Run: headless pygame with SDL's dummy video driver; simulated clock (each Clock.tick advances the game by its frame time, no real sleeping); random seed 0; keys injected as events and as key.get_pressed() state; no mouse input.
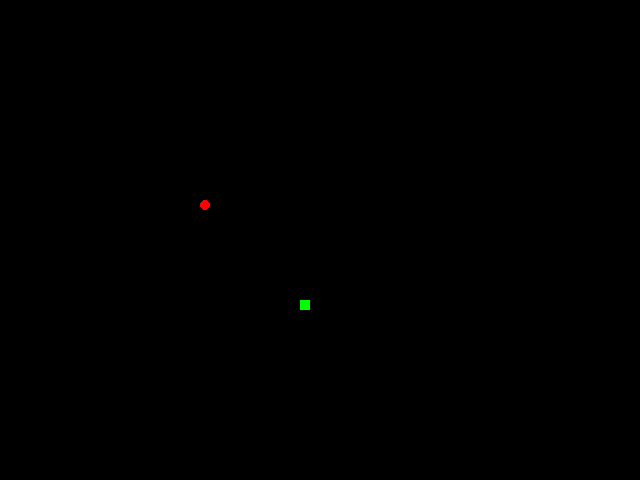
Frame 1 of 4 · flips 1–60 · no input
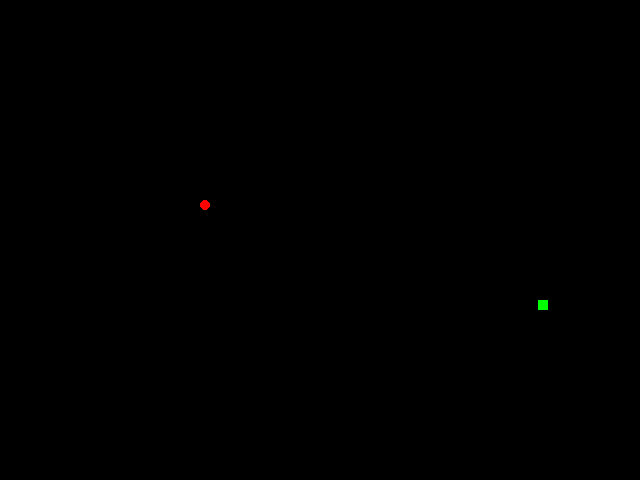
Frame 2 of 4 · flips 61–180 · tapped SPACE, RETURN · held RIGHT (→), D
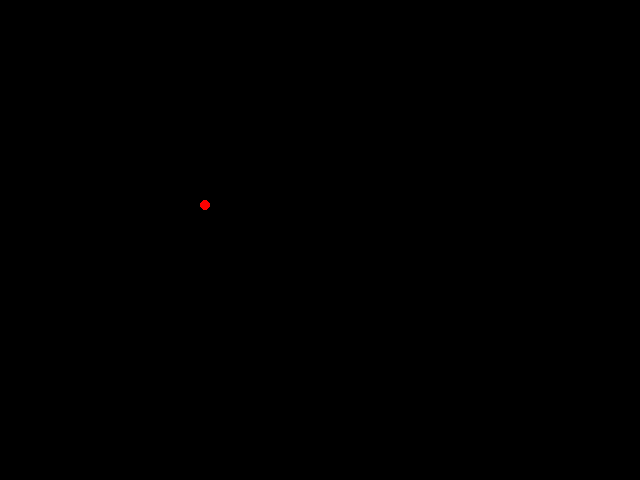
Frame 3 of 4 · flips 181–300 · held DOWN (↓), S
Frame 4 of 4 · flips 301–420 · held LEFT (←), A, UP (↑), W · screen unchanged from frame 3, image omitted

The pygame program that drew these frames:

import pygame
import random

pygame.font.init()
pygame.mixer.init()
pygame.init()

WIDTH, HEIGHT = 640, 480
SNAKE_WIDTH, SNAKE_HEIGHT = 10, 10

WIN = pygame.display.set_mode((WIDTH, HEIGHT))
pygame.display.set_caption("Snake")

BLACK = (0, 0, 0)
RED = (255, 0, 0)
GREEN = (0, 255, 0)

FPS = 60
food_x = 200
food_y = 200
snake_body = []

def draw_window(snake, food):
    WIN.fill(BLACK)
    for part in snake_body:  # Draw each part of the snake body
        pygame.draw.rect(WIN, GREEN, part)
    pygame.draw.circle(WIN, RED, food.center, 5)
    pygame.display.update()



def handle_movement(up, down, left, right, snake):
    if up:
        snake.y -= 2
    elif down:
        snake.y += 2
    elif left:
        snake.x -= 2
    elif right:
        snake.x += 2


def handle_food(snake, food):
    global food_x, food_y, snake_length
    if snake.colliderect(food):
        print("Food!")
        snake_length += 1
        print(snake_length)
        food_x = random.randint(15, WIDTH - 15)
        food_y = random.randint(15, HEIGHT - 15)
        print(food_x, food_y)
        for i in range(6):
            snake_body.append(snake.copy())
        print(len(snake_body))
        return pygame.Rect(food_x, food_y, SNAKE_WIDTH, SNAKE_HEIGHT)
    return food




def main():
    up = False
    down = False
    left = False
    right = False
    snake = pygame.Rect(300, 300, SNAKE_WIDTH, SNAKE_HEIGHT)
    snake_body.append(snake.copy())
    global food_x, food_y, snake_length
    snake_length = 1
    playing = True
    clock = pygame.time.Clock()
    while playing:
        clock.tick(FPS)
        for event in pygame.event.get():
            if event.type == pygame.QUIT:
                playing = False
                pygame.quit()
        keys_pressed = pygame.key.get_pressed()
        if keys_pressed[pygame.K_w] or keys_pressed[pygame.K_UP]:
            if down:
                pass
            else:
                up = True
                down = False
                left = False
                right = False
        if keys_pressed[pygame.K_s] or keys_pressed[pygame.K_DOWN]:
            if up:
                pass
            else:
                up = False
                down = True
                left = False
                right = False
        if keys_pressed[pygame.K_a] or keys_pressed[pygame.K_LEFT]:
            if right:
                pass
            else:
                up = False
                down = False
                left = True
                right = False
        if keys_pressed[pygame.K_d] or keys_pressed[pygame.K_RIGHT]:
            if left:
                pass
            else:
                up = False
                down = False
                left = False
                right = True
        if len(snake_body) > snake_length * 6:  # Remove the tail of the snake
            del snake_body[0]
        for i in range(len(snake_body) - 1, 0, -1):  # Move the body to follow the head
            snake_body[i] = snake_body[i - 1].copy()
        if snake_body:
            snake_body[0] = snake.copy()
        food_rect = pygame.Rect(food_x, food_y, SNAKE_WIDTH, SNAKE_HEIGHT)
        handle_movement(up, down, left, right, snake)
        draw_window(snake, food_rect)
        handle_food(snake, food_rect)


if __name__ == "__main__":
    main()
